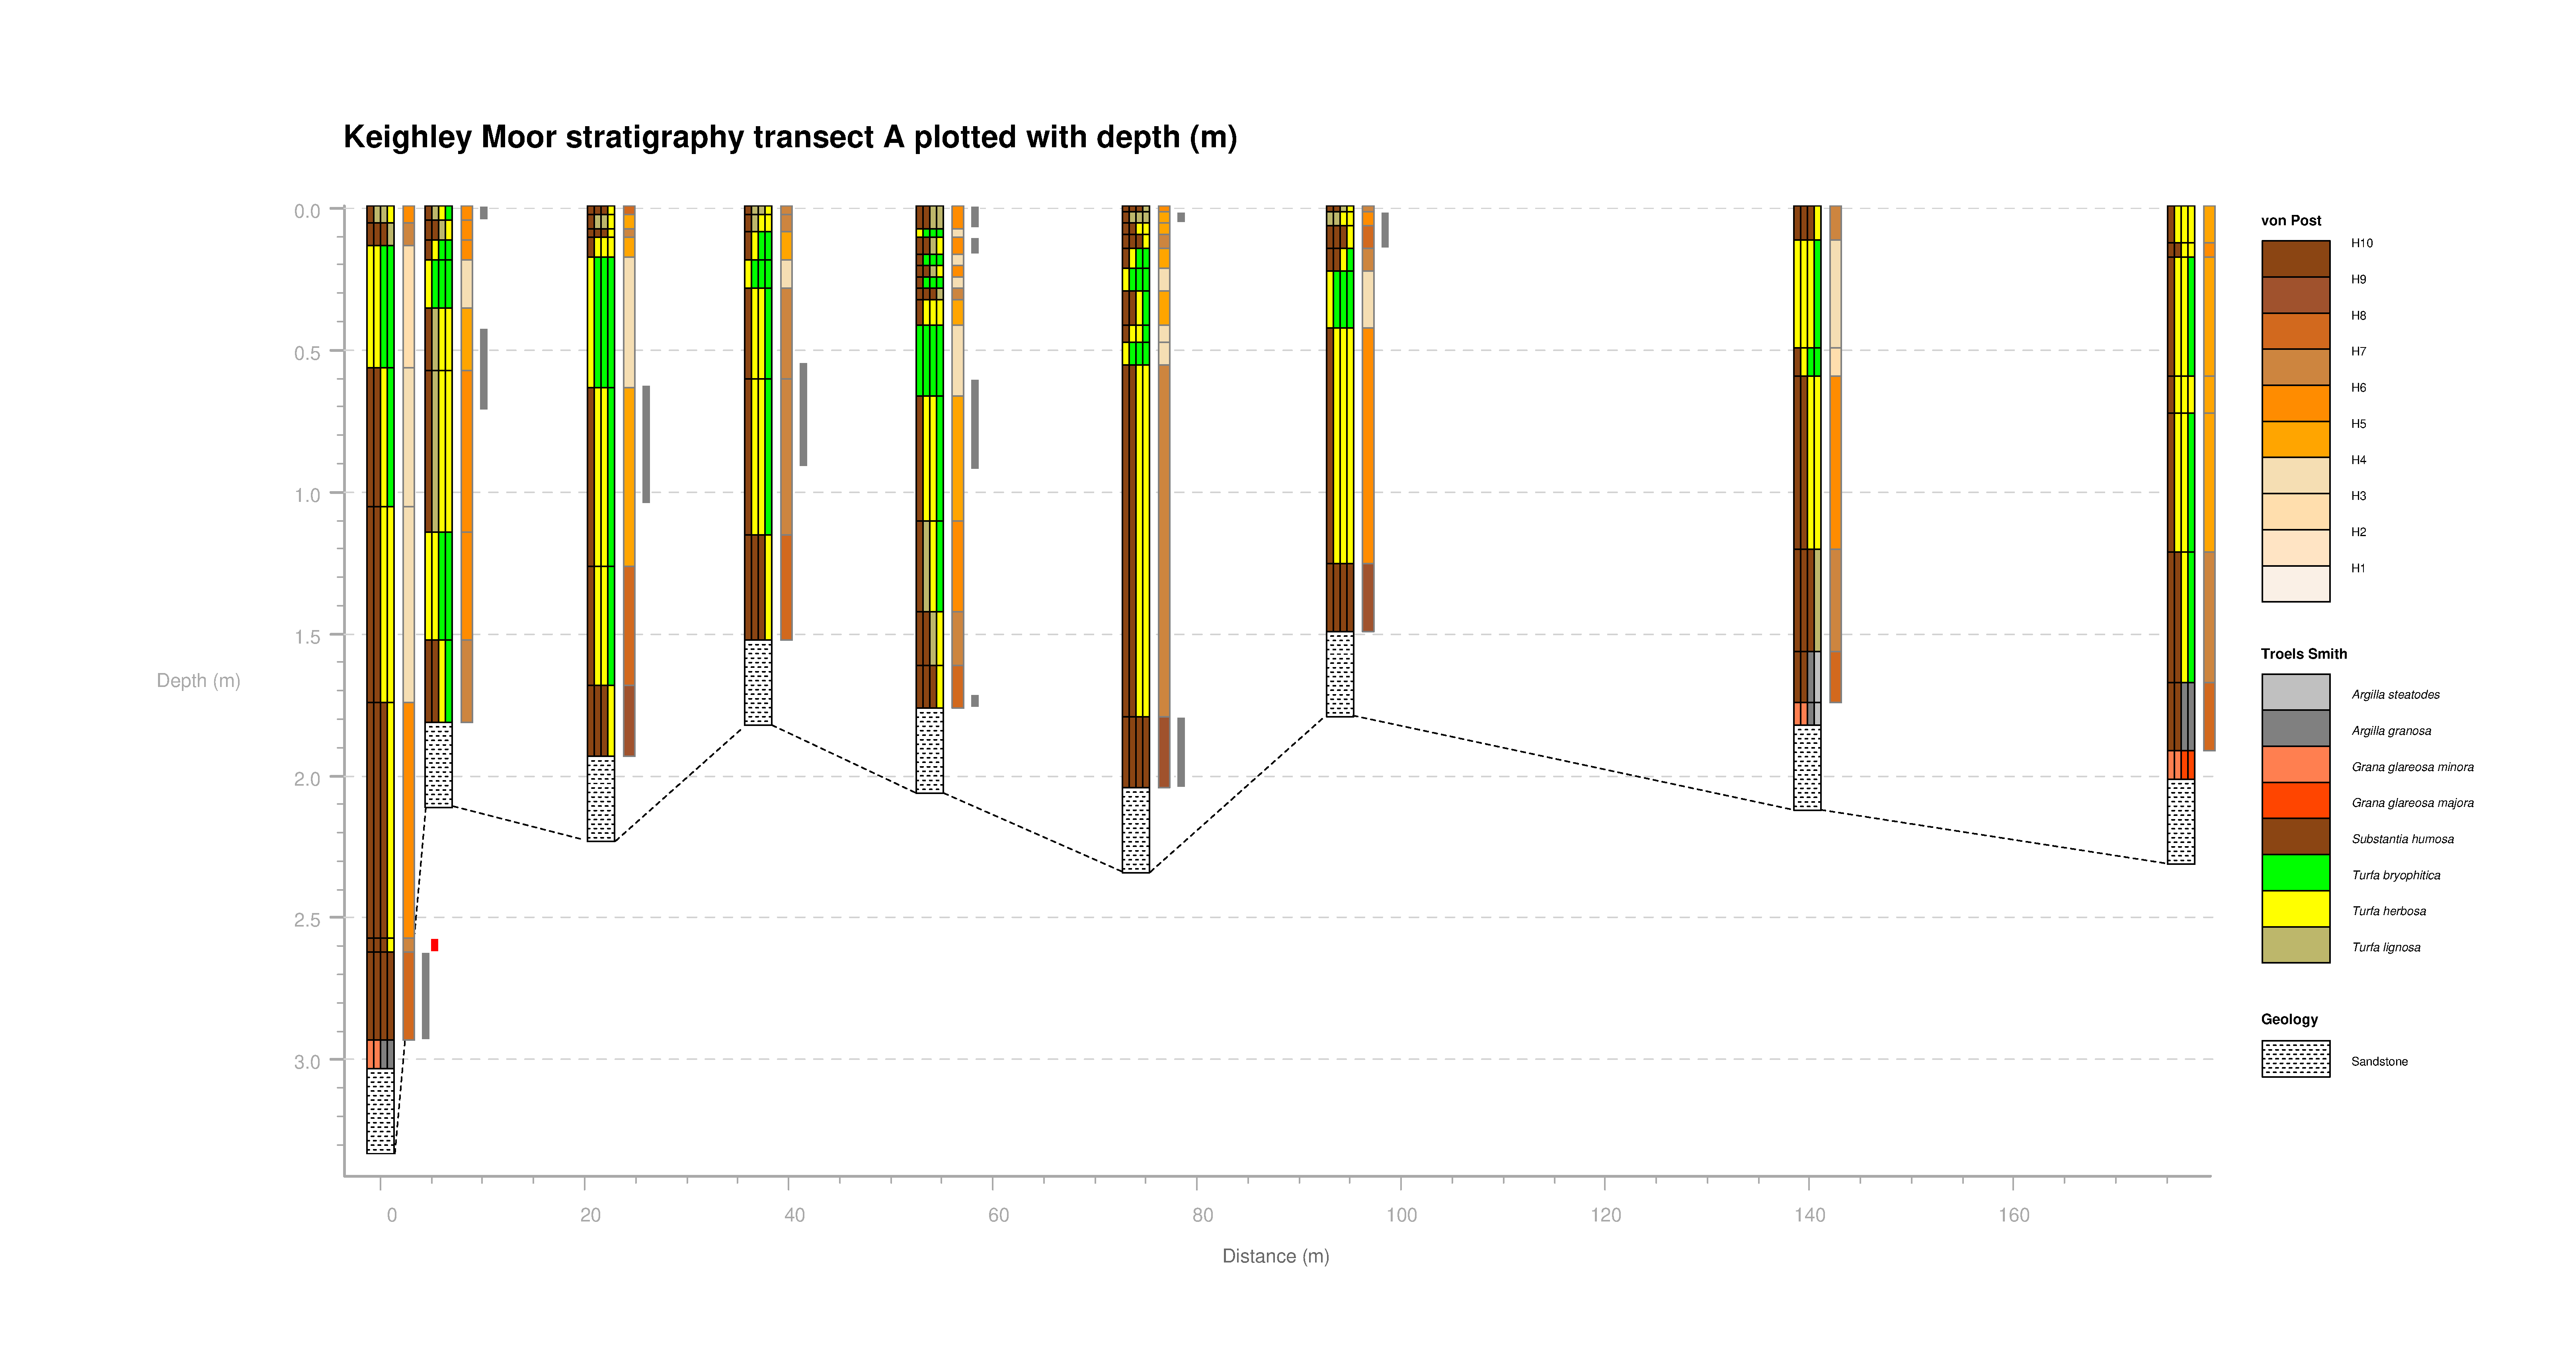

The data file committed next to this chart (first rows):
Altitude_m, Core_number, Location_m, TS_geology_basal, TS_description, von_Post, , Altitude_m_charcoal, Core_number_charcoal, Charcoal, , Altitude_m_other, Core_number_other, other, , Core_label, Core_number_label
0, 1, 0, TS, Sh-Tl-Tl-Th, 6, , 0, 1, 0, , 0, 1, 0, , C1, 1
-0.06, 1, 0, TS, Sh-Sh-Sh-Tl, 7, , -2.63, 1, 1, , -2.58, 1, 2, , C2, 2
-0.14, 1, 0, TS, Th-Th-Tb-Tb, 3, , -2.94, 1, 0, , -2.63, 1, 0, , C3, 3
-0.57, 1, 0, TS, Sh-Sh-Th-Tb, 4, , 0, 2, 1, , 0, 2, 0, , C4, 4
-1.06, 1, 0, TS, Sh-Sh-Th-Th, 4, , -0.05, 2, 0, , 0, 3, 0, , C5, 5
-1.75, 1, 0, TS, Sh-Sh-Sh-Th, 6, , -0.43, 2, 1, , -1.27, 3, 0, , C6, 6
-2.58, 1, 0, TS, Sh-Sh-Sh-Th, 7, , -0.72, 2, 0, , -1.69, 3, 2, , C7, 7
-2.63, 1, 0, TS, Sh-Sh-Sh-Sh, 8, , 0, 3, 0, , 0, 4, 0, , C8, 8
-2.94, 1, 0, TS, Gg(min)-Gg(min)-Ag-Ag, 0, , -0.63, 3, 1, , 0, 5, 0, , C9, 9
-3.04, 1, 0, GEO_sandstone, 0-0-0-0, 0, , -1.05, 3, 0, , 0, 6, 0, , , 
-3.34, 1, 0, , 0-0-0-0, 0, , 0, 4, 0, , 0, 7, 0, , , 
0, 2, 5.7, TS, Sh-Tl-Th-Tb, 6, , -0.55, 4, 1, , 0, 8, 0, , , 
-0.05, 2, 5.7, TS, Sh-Sh-Tl-Th, 6, , -0.92, 4, 0, , 0, 9, 0, , , 
-0.12, 2, 5.7, TS, Sh-Th-Tb-Tb, 6, , 0, 5, 1, , , , , , , 
-0.19, 2, 5.7, TS, Th-Tb-Tb-Tb, 4, , -0.078, 5, 0, , , , , , , 
-0.36, 2, 5.7, TS, Sh-Tl-Th-Th, 5, , -0.11, 5, 1, , , , , , , 
-0.58, 2, 5.7, TS, Sh-Tl-Th-Th, 6, , -0.17, 5, 0, , , , , , , 
-1.15, 2, 5.7, TS, Th-Th-Tb-Tb, 6, , -0.61, 5, 1, , , , , , , 
-1.53, 2, 5.7, TS, Sh-Sh-Th-Tb, 7, , -0.93, 5, 0, , , , , , , 
-1.82, 2, 5.7, GEO_sandstone, 0-0-0-0, 0, , -1.72, 5, 1, , , , , , , 
-2.12, 2, 5.7, , 0-0-0-0, 0, , -1.768, 5, 0, , , , , , , 
0, 3, 21.6, TS, Sh-Sh-Sh-Th, 8, , 0, 6, 0, , , , , , , 
-0.03, 3, 21.6, TS, Sh-Tl-Tl-Th, 5, , -0.02, 6, 1, , , , , , , 
-0.08, 3, 21.6, TS, Sh-Sh-Sh-Th, 7, , -0.06, 6, 0, , , , , , , 
-0.11, 3, 21.6, TS, Sh-Th-Th-Th, 5, , -1.8, 6, 1, , , , , , , 
-0.18, 3, 21.6, TS, Th-Tb-Tb-Tb, 4, , -2.05, 6, 0, , , , , , , 
-0.64, 3, 21.6, TS, Sh-Th-Th-Tb, 5, , 0, 7, 0, , , , , , , 
-1.27, 3, 21.6, TS, Sh-Th-Th-Tb, 8, , -0.02, 7, 1, , , , , , , 
-1.69, 3, 21.6, TS, Sh-Sh-Sh-Th, 9, , -0.15, 7, 0, , , , , , , 
-1.94, 3, 21.6, GEO_sandstone, 0-0-0-0, 0, , 0, 8, 0, , , , , , , 
-2.24, 3, 21.6, , 0-0-0-0, 0, , -2.47, 9, 0, , , , , , , 
0, 4, 37, TS, Sh-Tl-Tl-Th, 7, , , , , , , , , , , 
-0.03, 4, 37, TS, Sh-Tl-Th-Th, 7, , , , , , , , , , , 
-0.09, 4, 37, TS, Sh-Th-Tb-Tb, 5, , , , , , , , , , , 
-0.19, 4, 37, TS, Th-Tb-Tb-Tb, 4, , , , , , , , , , , 
-0.29, 4, 37, TS, Sh-Th-Th-Tb, 7, , , , , , , , , , , 
-0.61, 4, 37, TS, Sh-Th-Th-Tb, 7, , , , , , , , , , , 
-1.16, 4, 37, TS, Sh-Sh-Sh-Th, 8, , , , , , , , , , , 
-1.53, 4, 37, GEO_sandstone, 0-0-0-0, 0, , , , , , , , , , , 
-1.83, 4, 37, , 0-0-0-0, 0, , , , , , , , , , , 
0, 5, 53.8, TS, Sh-Sh-Tl-Tl, 6, , , , , , , , , , , 
-0.08, 5, 53.8, TS, Th-Tb-Tb-Tb, 4, , , , , , , , , , , 
-0.11, 5, 53.8, TS, Sh-Sh-Tl-Th, 6, , , , , , , , , , , 
-0.17, 5, 53.8, TS, Sh-Tb-Tb-Tb, 4, , , , , , , , , , , 
-0.21, 5, 53.8, TS, Sh-Sh-Tl-Th, 6, , , , , , , , , , , 
-0.25, 5, 53.8, TS, Sh-Tb-Tb-Tb, 4, , , , , , , , , , , 
-0.29, 5, 53.8, TS, Sh-Sh-Sh-Tl, 7, , , , , , , , , , , 
-0.33, 5, 53.8, TS, Sh-Th-Th-Th, 5, , , , , , , , , , , 
-0.42, 5, 53.8, TS, Tb-Tb-Tb-Tb, 4, , , , , , , , , , , 
-0.67, 5, 53.8, TS, Sh-Th-Th-Tb, 5, , , , , , , , , , , 
-1.11, 5, 53.8, TS, Sh-Tl-Th-Tb, 6, , , , , , , , , , , 
-1.43, 5, 53.8, TS, Sh-Sh-Tl-Th, 7, , , , , , , , , , , 
-1.62, 5, 53.8, TS, Sh-Sh-Sh-Th, 8, , , , , , , , , , , 
-1.77, 5, 53.8, GEO_sandstone, 0-0-0-0, 0, , , , , , , , , , , 
-2.07, 5, 53.8, , 0-0-0-0, 0, , , , , , , , , , , 
0, 6, 74, TS, Sh-Sh-Sh-Tl, 6, , , , , , , , , , , 
-0.02, 6, 74, TS, Sh-Tl-Tl-Tl, 5, , , , , , , , , , , 
-0.06, 6, 74, TS, Sh-Sh-Th-Th, 5, , , , , , , , , , , 
-0.1, 6, 74, TS, Sh-Sh-Sh-Th, 7, , , , , , , , , , , 
-0.15, 6, 74, TS, Sh-Th-Tb-Tb, 5, , , , , , , , , , , 
... 36 more rows
